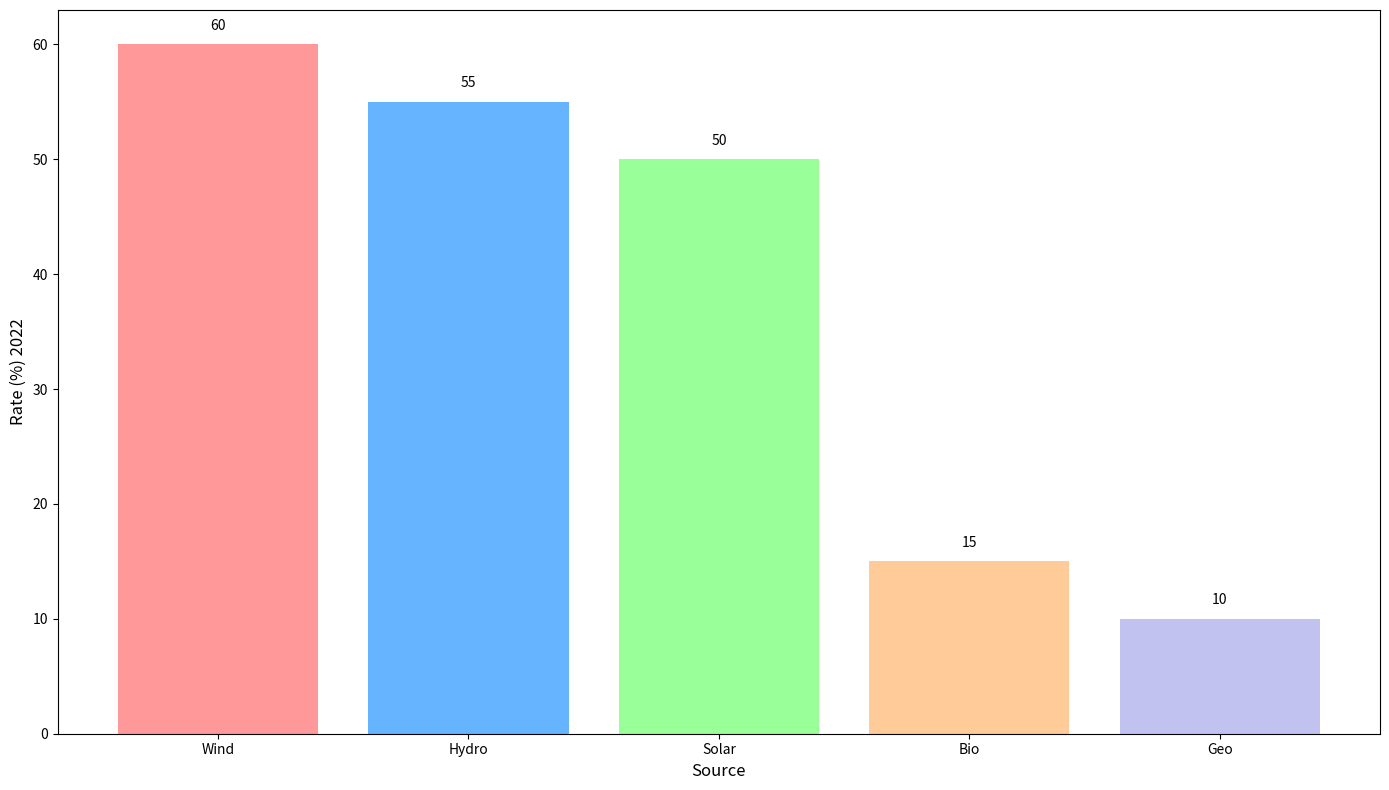

Generate this figure with matplotlib:
import matplotlib.pyplot as plt
import numpy as np

years = ['2012', '2014', '2016', '2018', '2020', '2022']
energy_sources = ['Solar', 'Wind', 'Hydro', 'Geo', 'Bio']

adoption_data = np.array([
    [5, 10, 30, 5, 3],
    [10, 15, 35, 6, 5],
    [20, 30, 40, 7, 7],
    [30, 40, 45, 8, 10],
    [40, 50, 50, 9, 12],
    [50, 60, 55, 10, 15]
])

latest_year_adoption = adoption_data[-1]
sorted_indices = np.argsort(latest_year_adoption)[::-1]
sorted_sources = [energy_sources[i] for i in sorted_indices]
sorted_data = adoption_data[:, sorted_indices]

fig, ax = plt.subplots(figsize=(14, 8))
bar_positions = np.arange(len(sorted_sources))
# New color set applied
ax.bar(bar_positions, sorted_data[-1], color=['#ff9999', '#66b3ff', '#99ff99', '#ffcc99', '#c2c2f0'])

ax.set_xlabel('Source', fontsize=12)
ax.set_ylabel('Rate (%) ' + years[-1], fontsize=12)

ax.set_xticks(bar_positions)
ax.set_xticklabels(sorted_sources)

for i in range(len(sorted_sources)):
    ax.text(bar_positions[i], sorted_data[-1, i] + 1, str(sorted_data[-1, i]), ha='center', va='bottom')

plt.tight_layout()
plt.show()
